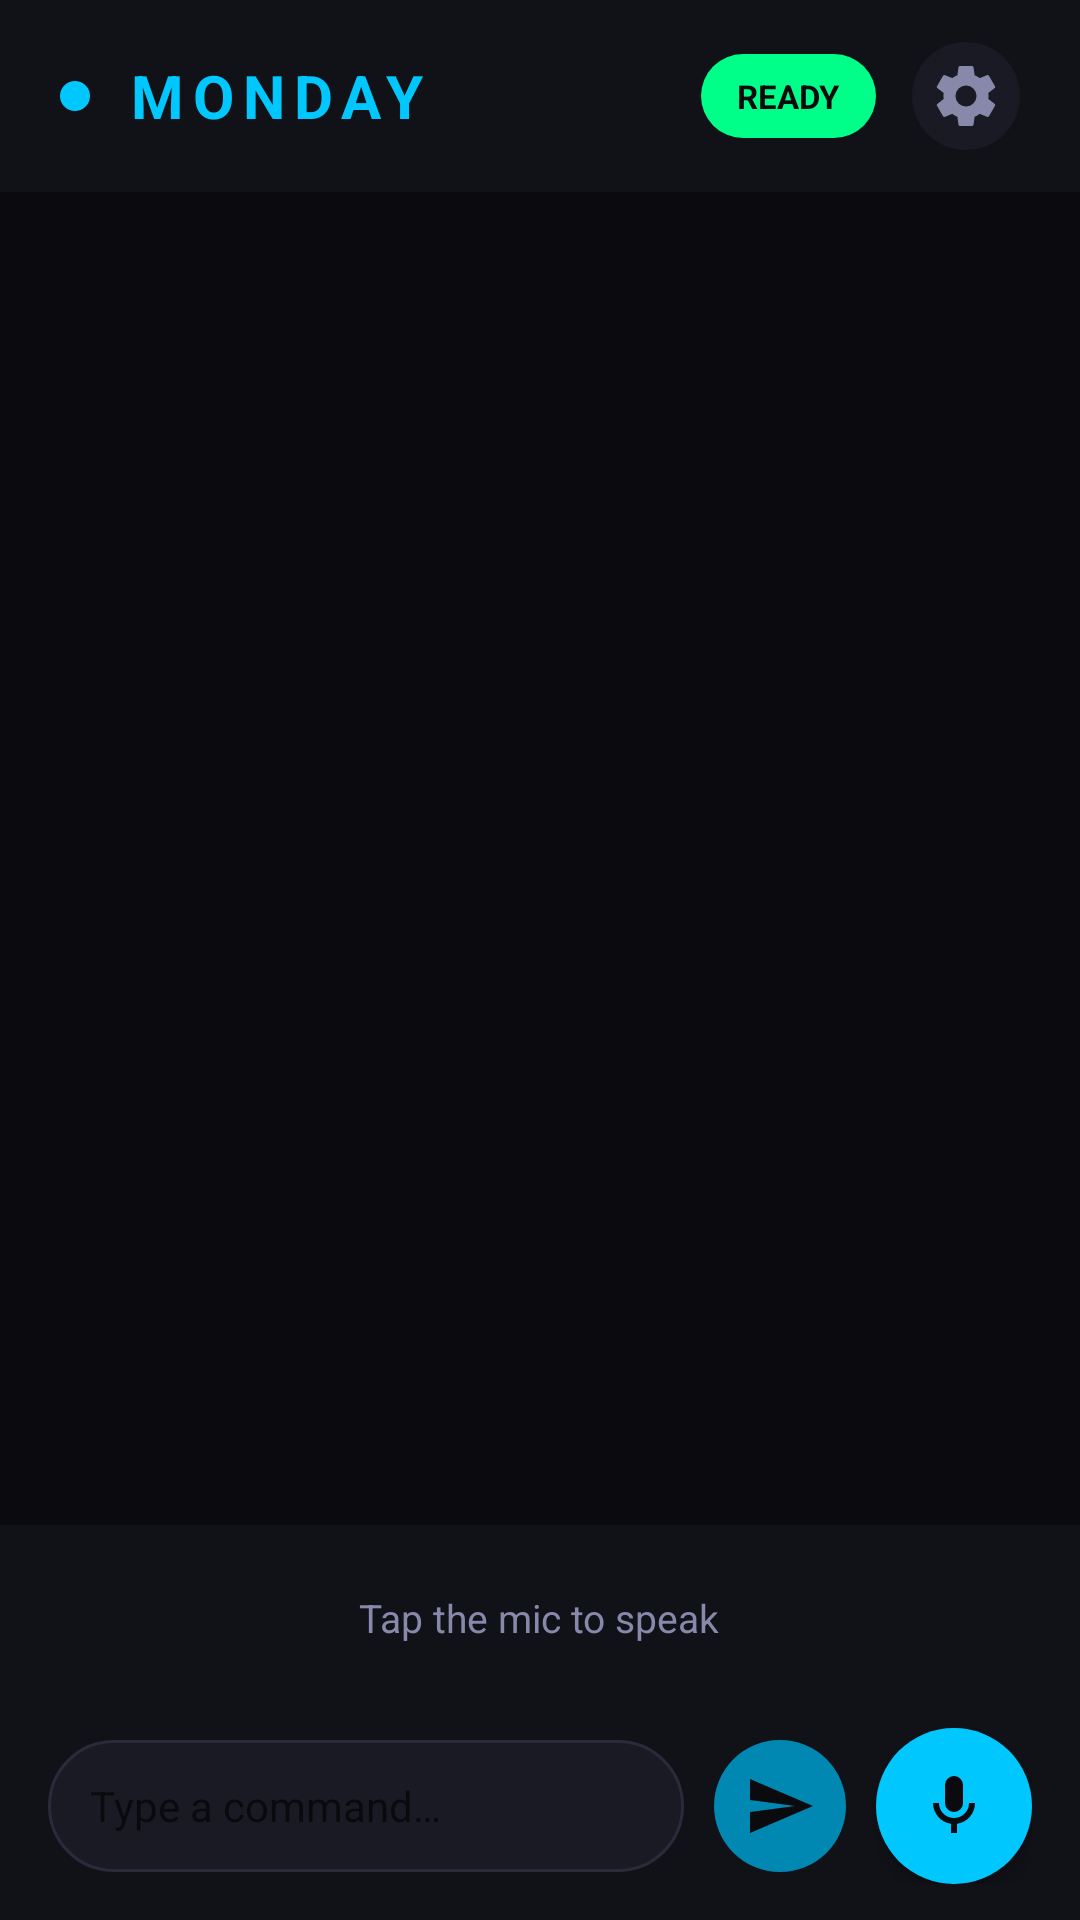

The Android layout XML behind this screen, and the referenced resources:
<!-- AndroidManifest.xml: application theme Theme.Monday -->
<!-- res/layout/activity_main.xml -->
<?xml version="1.0" encoding="utf-8"?>
<androidx.constraintlayout.widget.ConstraintLayout
    xmlns:android="http://schemas.android.com/apk/res/android"
    xmlns:app="http://schemas.android.com/apk/res-auto"
    android:layout_width="match_parent"
    android:layout_height="match_parent"
    android:background="@color/monday_black">

    
    <LinearLayout
        android:id="@+id/topBar"
        android:layout_width="match_parent"
        android:layout_height="64dp"
        android:orientation="horizontal"
        android:gravity="center_vertical"
        android:paddingHorizontal="20dp"
        android:background="@color/monday_dark"
        app:layout_constraintTop_toTopOf="parent"
        app:layout_constraintStart_toStartOf="parent"
        app:layout_constraintEnd_toEndOf="parent">

        
        <View
            android:id="@+id/pulseDot"
            android:layout_width="10dp"
            android:layout_height="10dp"
            android:background="@drawable/bg_pulse_dot"
            android:layout_marginEnd="12dp"/>

        <TextView
            android:layout_width="0dp"
            android:layout_height="wrap_content"
            android:layout_weight="1"
            android:text="MONDAY"
            android:textColor="@color/monday_accent"
            android:textSize="20sp"
            android:textStyle="bold"
            android:letterSpacing="0.15"/>

        
        <TextView
            android:id="@+id/tvStatus"
            android:layout_width="wrap_content"
            android:layout_height="28dp"
            android:text="READY"
            android:textColor="@color/monday_black"
            android:textSize="11sp"
            android:textStyle="bold"
            android:gravity="center"
            android:paddingHorizontal="12dp"
            android:background="@drawable/bg_status_chip"
            android:layout_marginEnd="12dp"/>

        <ImageButton
            android:id="@+id/btnSettings"
            android:layout_width="36dp"
            android:layout_height="36dp"
            android:background="@drawable/bg_icon_button"
            android:src="@drawable/ic_settings"
            android:contentDescription="Settings"
            android:tint="@color/monday_text_secondary"/>
    </LinearLayout>

    
    <androidx.recyclerview.widget.RecyclerView
        android:id="@+id/rvConversation"
        android:layout_width="match_parent"
        android:layout_height="0dp"
        android:padding="16dp"
        android:clipToPadding="false"
        android:scrollbarStyle="outsideOverlay"
        app:layout_constraintTop_toBottomOf="@id/topBar"
        app:layout_constraintBottom_toTopOf="@id/waveformContainer"
        app:layout_constraintStart_toStartOf="parent"
        app:layout_constraintEnd_toEndOf="parent"/>

    
    <LinearLayout
        android:id="@+id/waveformContainer"
        android:layout_width="match_parent"
        android:layout_height="wrap_content"
        android:orientation="vertical"
        android:gravity="center"
        android:paddingVertical="16dp"
        android:background="@color/monday_dark"
        app:layout_constraintBottom_toTopOf="@id/inputContainer"
        app:layout_constraintStart_toStartOf="parent"
        app:layout_constraintEnd_toEndOf="parent">

        
        <LinearLayout
            android:id="@+id/waveformBars"
            android:layout_width="wrap_content"
            android:layout_height="48dp"
            android:orientation="horizontal"
            android:gravity="center"
            android:visibility="gone">

            <View android:id="@+id/bar1" android:layout_width="4dp" android:layout_height="16dp" android:layout_marginHorizontal="3dp" android:background="@drawable/bg_waveform_bar"/>
            <View android:id="@+id/bar2" android:layout_width="4dp" android:layout_height="28dp" android:layout_marginHorizontal="3dp" android:background="@drawable/bg_waveform_bar"/>
            <View android:id="@+id/bar3" android:layout_width="4dp" android:layout_height="40dp" android:layout_marginHorizontal="3dp" android:background="@drawable/bg_waveform_bar"/>
            <View android:id="@+id/bar4" android:layout_width="4dp" android:layout_height="24dp" android:layout_marginHorizontal="3dp" android:background="@drawable/bg_waveform_bar"/>
            <View android:id="@+id/bar5" android:layout_width="4dp" android:layout_height="36dp" android:layout_marginHorizontal="3dp" android:background="@drawable/bg_waveform_bar"/>
            <View android:id="@+id/bar6" android:layout_width="4dp" android:layout_height="20dp" android:layout_marginHorizontal="3dp" android:background="@drawable/bg_waveform_bar"/>
            <View android:id="@+id/bar7" android:layout_width="4dp" android:layout_height="44dp" android:layout_marginHorizontal="3dp" android:background="@drawable/bg_waveform_bar"/>
            <View android:id="@+id/bar8" android:layout_width="4dp" android:layout_height="16dp" android:layout_marginHorizontal="3dp" android:background="@drawable/bg_waveform_bar"/>
            <View android:id="@+id/bar9" android:layout_width="4dp" android:layout_height="30dp" android:layout_marginHorizontal="3dp" android:background="@drawable/bg_waveform_bar"/>
        </LinearLayout>

        
        <TextView
            android:id="@+id/tvStateLabel"
            android:layout_width="wrap_content"
            android:layout_height="wrap_content"
            android:text="Tap the mic to speak"
            android:textColor="@color/monday_text_secondary"
            android:textSize="13sp"
            android:layout_marginTop="6dp"/>
    </LinearLayout>

    
    <LinearLayout
        android:id="@+id/inputContainer"
        android:layout_width="match_parent"
        android:layout_height="wrap_content"
        android:orientation="horizontal"
        android:gravity="center_vertical"
        android:paddingHorizontal="16dp"
        android:paddingVertical="12dp"
        android:background="@color/monday_dark"
        app:layout_constraintBottom_toBottomOf="parent"
        app:layout_constraintStart_toStartOf="parent"
        app:layout_constraintEnd_toEndOf="parent">

        
        <EditText
            android:id="@+id/etCommand"
            android:layout_width="0dp"
            android:layout_height="44dp"
            android:layout_weight="1"
            android:hint="Type a command…"
            android:hintTextColor="@color/monday_text_hint"
            android:textColor="@color/monday_text_primary"
            android:textSize="14sp"
            android:background="@drawable/bg_input_field"
            android:paddingHorizontal="14dp"
            android:imeOptions="actionSend"
            android:inputType="text|textCapSentences"
            android:layout_marginEnd="10dp"/>

        
        <ImageButton
            android:id="@+id/btnSend"
            android:layout_width="44dp"
            android:layout_height="44dp"
            android:background="@drawable/bg_send_button"
            android:src="@drawable/ic_send"
            android:contentDescription="Send"
            android:tint="@color/monday_black"
            android:layout_marginEnd="10dp"/>

        
        <ImageButton
            android:id="@+id/btnMic"
            android:layout_width="52dp"
            android:layout_height="52dp"
            android:background="@drawable/bg_mic_button"
            android:src="@drawable/ic_mic"
            android:contentDescription="Speak"
            android:tint="@color/monday_black"
            android:elevation="4dp"/>
    </LinearLayout>

</androidx.constraintlayout.widget.ConstraintLayout>
<!-- resources referenced by this layout -->
<resources>
  <color name="monday_accent">#00C8FF</color>
  <color name="monday_black">#0A0A0F</color>
  <color name="monday_dark">#111118</color>
  <color name="monday_text_hint">#555570</color>
  <color name="monday_text_primary">#F0F0FF</color>
  <color name="monday_text_secondary">#8888AA</color>
  <!-- drawable bg_icon_button (drawable) -->
  <?xml version="1.0" encoding="utf-8"?>
  <shape xmlns:android="http://schemas.android.com/apk/res/android"
      android:shape="oval">
      <solid android:color="#1A1A24"/>
      <size android:width="36dp" android:height="36dp"/>
  </shape>
  <!-- drawable bg_input_field (drawable) -->
  <?xml version="1.0" encoding="utf-8"?>
  <shape xmlns:android="http://schemas.android.com/apk/res/android"
      android:shape="rectangle">
      <solid android:color="#1A1A24"/>
      <stroke android:width="1dp" android:color="#2A2A3A"/>
      <corners android:radius="22dp"/>
  </shape>
  <!-- drawable bg_mic_button (drawable) -->
  <?xml version="1.0" encoding="utf-8"?>
  <shape xmlns:android="http://schemas.android.com/apk/res/android"
      android:shape="oval">
      <solid android:color="#00C8FF"/>
      <size android:width="52dp" android:height="52dp"/>
  </shape>
  <!-- drawable bg_pulse_dot (drawable) -->
  <?xml version="1.0" encoding="utf-8"?>
  <shape xmlns:android="http://schemas.android.com/apk/res/android"
      android:shape="oval">
      <solid android:color="#00C8FF"/>
      <size android:width="10dp" android:height="10dp"/>
  </shape>
  <!-- drawable bg_send_button (drawable) -->
  <?xml version="1.0" encoding="utf-8"?>
  <shape xmlns:android="http://schemas.android.com/apk/res/android"
      android:shape="oval">
      <solid android:color="#0088B3"/>
      <size android:width="44dp" android:height="44dp"/>
  </shape>
  <!-- drawable bg_status_chip (drawable) -->
  <?xml version="1.0" encoding="utf-8"?>
  <shape xmlns:android="http://schemas.android.com/apk/res/android"
      android:shape="rectangle">
      <solid android:color="#00FF88"/>
      <corners android:radius="14dp"/>
  </shape>
  <!-- drawable bg_waveform_bar (drawable) -->
  <?xml version="1.0" encoding="utf-8"?>
  <shape xmlns:android="http://schemas.android.com/apk/res/android"
      android:shape="rectangle">
      <solid android:color="#00C8FF"/>
      <corners android:radius="2dp"/>
  </shape>
  <!-- drawable ic_mic (drawable) -->
  <?xml version="1.0" encoding="utf-8"?>
  <vector xmlns:android="http://schemas.android.com/apk/res/android"
      android:width="24dp" android:height="24dp"
      android:viewportWidth="24" android:viewportHeight="24">
      <path android:fillColor="#FFFFFF"
          android:pathData="M12,2a3,3 0 0,1 3,3v6a3,3 0 0,1 -3,3 3,3 0 0,1 -3,-3V5a3,3 0 0,1 3,-3m7,9c0,3.53 -2.61,6.44 -6,6.93V21h-2v-3.07c-3.39,-0.49 -6,-3.4 -6,-6.93h2a5,5 0 0,0 5,5 5,5 0 0,0 5,-5h2z"/>
  </vector>
  <!-- drawable ic_send (drawable) -->
  <?xml version="1.0" encoding="utf-8"?>
  <vector xmlns:android="http://schemas.android.com/apk/res/android"
      android:width="24dp" android:height="24dp"
      android:viewportWidth="24" android:viewportHeight="24">
      <path android:fillColor="#FFFFFF"
          android:pathData="M2,21L23,12 2,3 2,10l15,2 -15,2z"/>
  </vector>
  <color name="monday_accent_dim">#0088B3</color>
  <color name="monday_gold">#FFB300</color>
  <color name="monday_surface">#1A1A24</color>
</resources>
